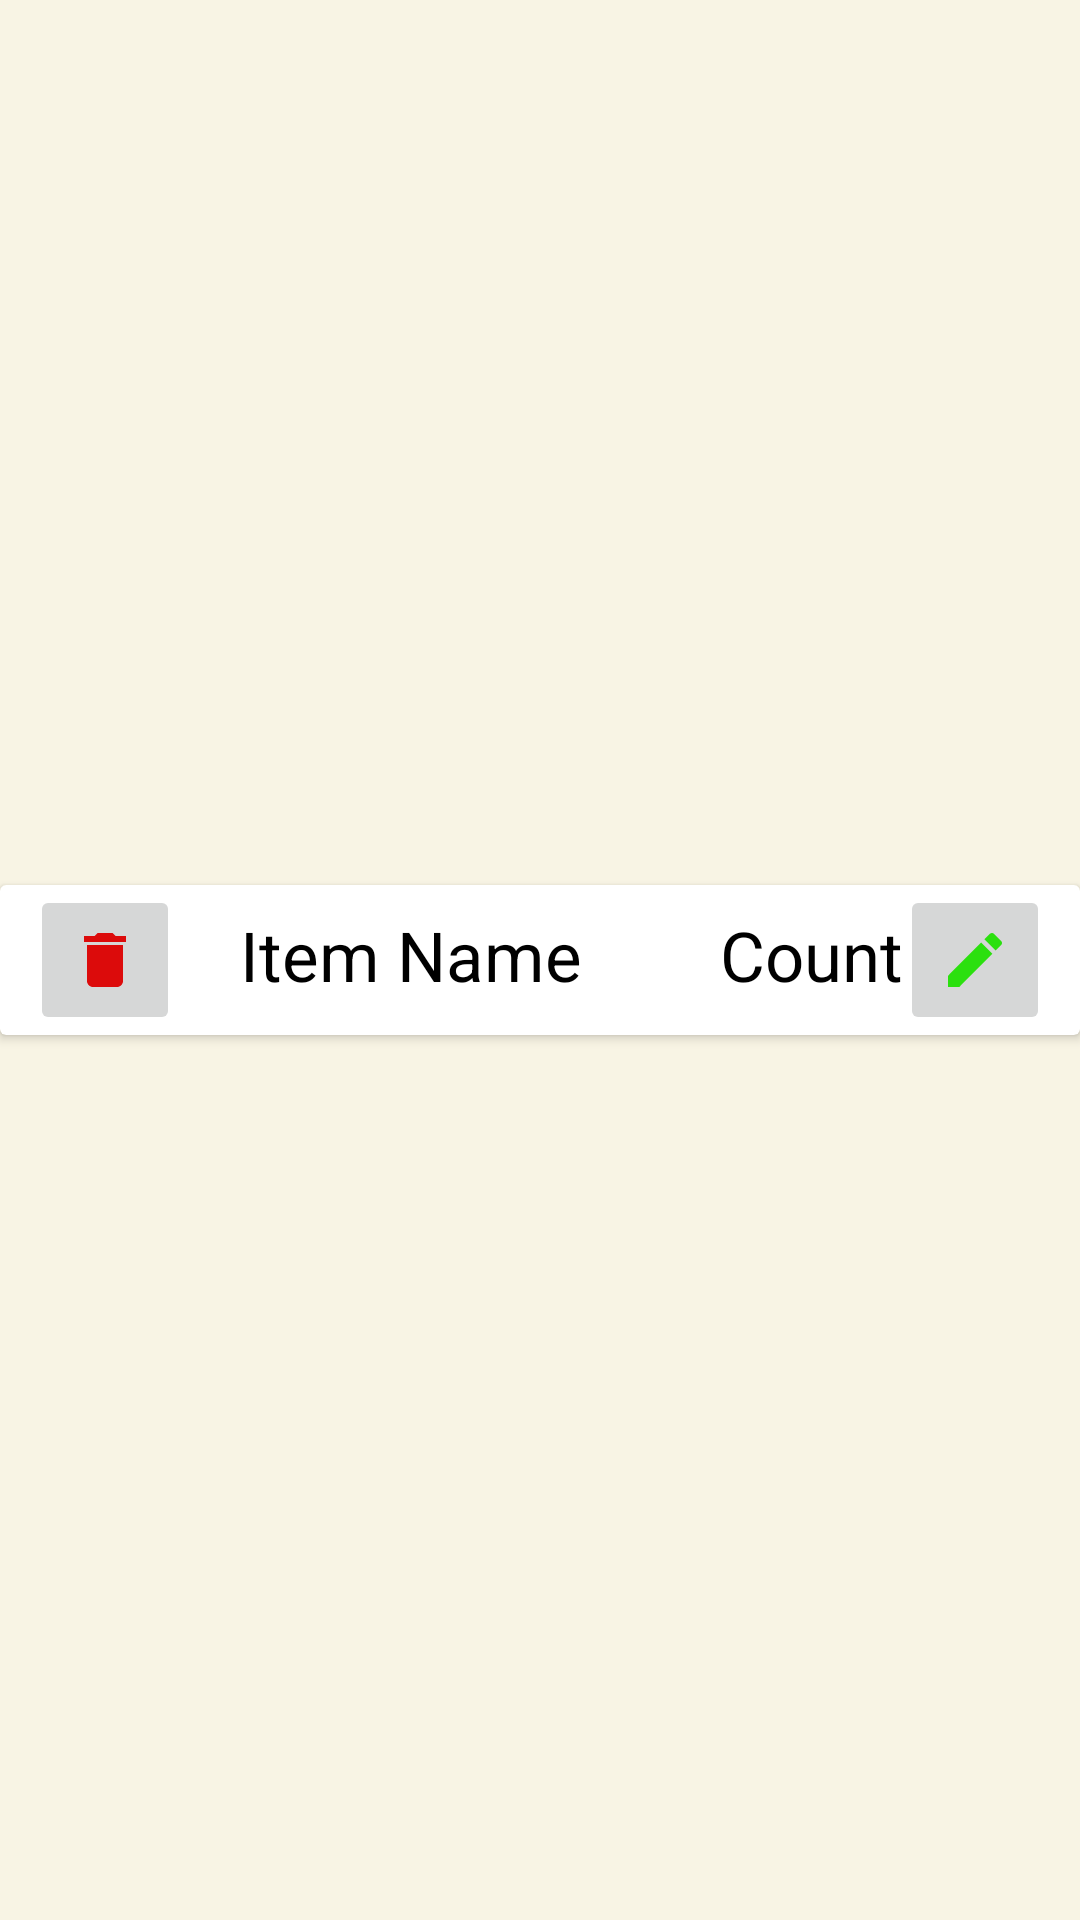

Reconstruct the res/layout file that produces this screen, plus the resources it refers to.
<!-- AndroidManifest.xml: application theme Theme.ChristianHenshawProjectTwo -->
<!-- res/layout/inventory_recycler_view_row.xml -->
<?xml version="1.0" encoding="utf-8"?>
<androidx.constraintlayout.widget.ConstraintLayout xmlns:android="http://schemas.android.com/apk/res/android"
    xmlns:app="http://schemas.android.com/apk/res-auto"
    xmlns:tools="http://schemas.android.com/tools"
    android:layout_width="match_parent"
    android:layout_height="wrap_content"
    android:layout_margin="10dp"
    tools:context=".InventoryOverviewActivity">

    <androidx.cardview.widget.CardView
        android:layout_width="match_parent"
        android:layout_height="wrap_content"
        app:layout_constraintStart_toStartOf="parent"
        app:layout_constraintEnd_toEndOf="parent"
        app:layout_constraintBottom_toBottomOf="parent"
        app:layout_constraintTop_toTopOf="parent">

        <androidx.constraintlayout.widget.ConstraintLayout
            android:layout_width="match_parent"
            android:layout_height="match_parent">


            <ImageButton
                android:id="@+id/inventoryRowDeleteImageButton"
                android:layout_width="50dp"
                android:layout_height="50dp"
                android:layout_marginStart="10dp"
                android:padding="5dp"
                android:contentDescription="@string/inventoryOverviewDelete"
                app:layout_constraintTop_toTopOf="parent"
                app:layout_constraintStart_toStartOf="parent"
                app:layout_constraintBottom_toBottomOf="parent"
                app:srcCompat="@drawable/trash_icon" />

            <TextView
                android:id="@+id/inventoryRowItemNameTextView"
                android:layout_width="160dp"
                android:layout_height="wrap_content"
                android:textSize="23sp"
                android:layout_marginStart="20dp"
                android:layout_marginTop="8dp"
                android:text="Item Name"
                app:layout_constraintTop_toTopOf="parent"
                app:layout_constraintStart_toEndOf="@+id/inventoryRowDeleteImageButton" />

            <TextView
                android:id="@+id/inventoryRowItemAmountTextView"
                android:layout_width="75dp"
                android:layout_height="wrap_content"
                android:textSize="23sp"
                android:layout_marginStart="0dp"
                android:layout_marginTop="8dp"
                android:text="Count"
                app:layout_constraintTop_toTopOf="parent"
                app:layout_constraintStart_toEndOf="@+id/inventoryRowItemNameTextView" />

            <ImageButton
                android:id="@+id/inventoryRowEditImageButton"
                android:layout_width="50dp"
                android:layout_height="50dp"
                android:layout_marginStart="10dp"
                android:padding="5dp"
                android:layout_marginEnd="10dp"
                android:contentDescription="@string/inventoryOverviewDelete"
                app:layout_constraintEnd_toEndOf="parent"
                app:layout_constraintTop_toTopOf="parent"
                app:layout_constraintBottom_toBottomOf="parent"
                app:srcCompat="@drawable/edit_icon" />

        </androidx.constraintlayout.widget.ConstraintLayout>
    </androidx.cardview.widget.CardView>
</androidx.constraintlayout.widget.ConstraintLayout>
<!-- resources referenced by this layout -->
<resources>
  <!-- drawable edit_icon (drawable) -->
  <vector android:height="24dp" android:tint="#2BE00F"
      android:viewportHeight="24" android:viewportWidth="24"
      android:width="24dp" xmlns:android="http://schemas.android.com/apk/res/android">
      <path android:fillColor="@android:color/white" android:pathData="M3,17.25V21h3.75L17.81,9.94l-3.75,-3.75L3,17.25zM20.71,7.04c0.39,-0.39 0.39,-1.02 0,-1.41l-2.34,-2.34c-0.39,-0.39 -1.02,-0.39 -1.41,0l-1.83,1.83 3.75,3.75 1.83,-1.83z"/>
  </vector>
  <!-- drawable trash_icon (drawable) -->
  <vector android:height="24dp" android:tint="#DC0B0B"
      android:viewportHeight="24" android:viewportWidth="24"
      android:width="24dp" xmlns:android="http://schemas.android.com/apk/res/android">
      <path android:fillColor="@android:color/white" android:pathData="M6,19c0,1.1 0.9,2 2,2h8c1.1,0 2,-0.9 2,-2V7H6v12zM19,4h-3.5l-1,-1h-5l-1,1H5v2h14V4z"/>
  </vector>
  <string name="inventoryOverviewDelete">Delete?</string>
  <style name="Theme.ChristianHenshawProjectTwo" parent="Theme.MaterialComponents.DayNight.DarkActionBar">
          <item name="colorPrimary">@color/dark_grey</item>
          <item name="android:colorBackground">@color/linen</item>
          <item name="android:textColor">@color/black</item>
          <item name="android:windowFullscreen">true</item>
          <item name="android:statusBarColor">?attr/colorPrimaryVariant</item>
      </style>
  <color name="dark_grey">#666666</color>
  <color name="linen">#F8F4E4</color>
  <color name="black">#FF000000</color>
</resources>
